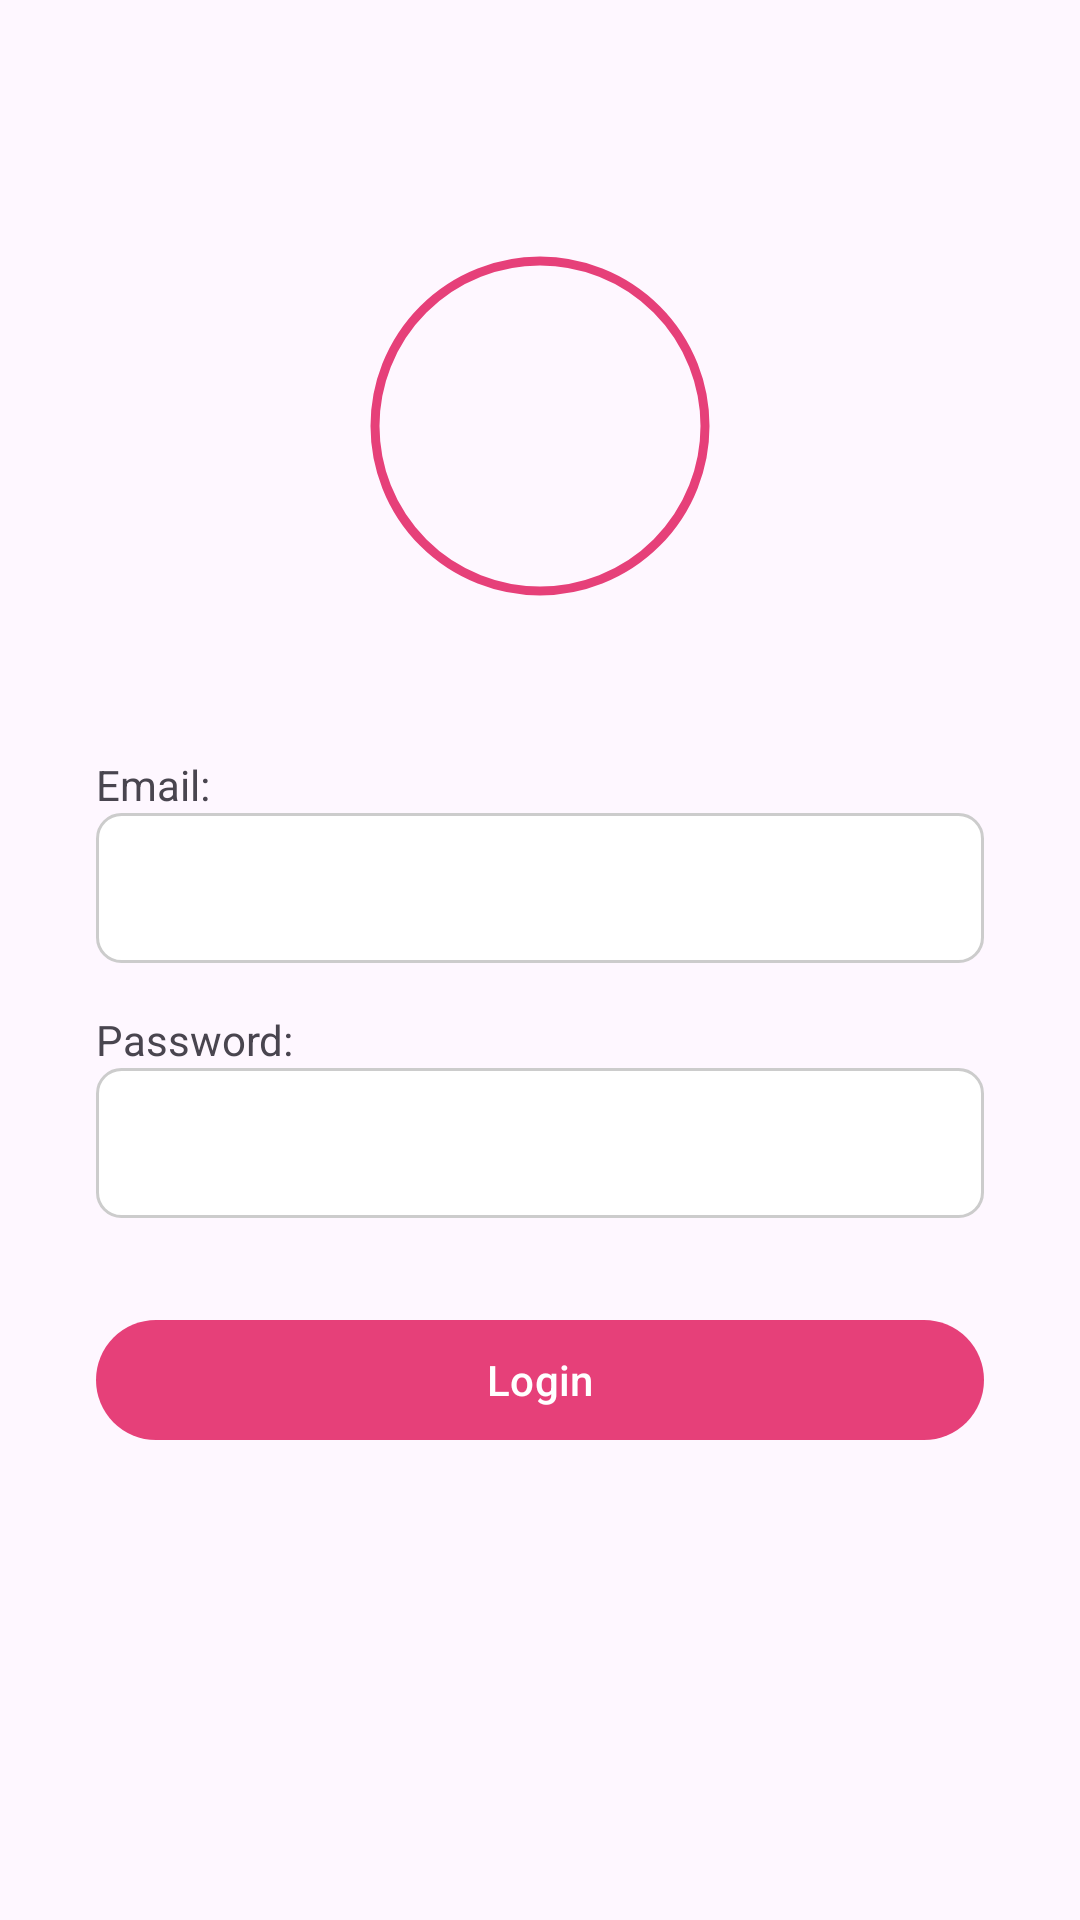

Android layout source for this screen:
<!-- AndroidManifest.xml: application theme Theme.FoodiePal -->
<!-- res/layout/activity_login.xml -->
<?xml version="1.0" encoding="utf-8"?>
<RelativeLayout xmlns:android="http://schemas.android.com/apk/res/android"
    xmlns:app="http://schemas.android.com/apk/res-auto"
    xmlns:tools="http://schemas.android.com/tools"
    android:layout_width="match_parent"
    android:layout_height="match_parent"
    tools:context=".ui.login.LoginActivity">

    <LinearLayout
        android:padding="32dp"
        android:orientation="vertical"
        android:layout_width="match_parent"
        android:layout_height="match_parent">

        <com.google.android.material.imageview.ShapeableImageView
            android:id="@+id/profile"
            android:layout_gravity="center"
            android:layout_width="120dp"
            android:layout_height="120dp"
            android:padding="5dp"
            app:strokeWidth="3dp"
            android:layout_marginBottom="50dp"
            app:strokeColor="@color/my_light_primary"
            app:shapeAppearanceOverlay="@style/circleImageView"
            android:src="@drawable/logo"
            android:layout_marginTop="50dp"/>

        <TextView
            android:text="Email:"
            android:layout_width="wrap_content"
            android:layout_height="wrap_content" />

        <EditText
            android:id="@+id/etEmail"
            android:padding="8dp"
            android:background="@drawable/rounded_edittext_background"
            android:inputType="textEmailAddress"
            android:layout_width="match_parent"
            android:layout_height="50dp" />

        <TextView
            android:text="Password:"
            android:layout_marginTop="16dp"
            android:layout_width="wrap_content"
            android:layout_height="wrap_content" />

        <EditText
            android:id="@+id/etPassword"
            android:padding="8dp"
            android:inputType="textPassword"
            android:background="@drawable/rounded_edittext_background"
            android:layout_width="match_parent"
            android:layout_height="50dp" />

        <Button
            android:id="@+id/bt_login"
            android:layout_marginTop="30dp"
            android:text="Login"
            android:layout_width="match_parent"
            android:layout_height="wrap_content" />
    </LinearLayout>

</RelativeLayout>
<!-- resources referenced by this layout -->
<resources>
  <color name="my_light_primary">#E64079</color>
  <!-- drawable rounded_edittext_background (drawable) -->
  <?xml version="1.0" encoding="utf-8"?>
  <shape xmlns:android="http://schemas.android.com/apk/res/android"
      android:shape="rectangle">
      <corners android:radius="8dp"/>
      <solid android:color="#FFFFFF"/>
      <stroke android:color="#CCCCCC" android:width="1dp"/>
  </shape>
  <style name="circleImageView" parent="">
          <item name="cornerFamily">rounded</item>
          <item name="cornerSize">50%</item>
      </style>
  <style name="Theme.FoodiePal" parent="Base.Theme.FoodiePal" />
  <style name="Base.Theme.FoodiePal" parent="Theme.Material3.DayNight.NoActionBar">
          
           <item name="colorPrimary">@color/my_light_primary</item>
      </style>
</resources>
